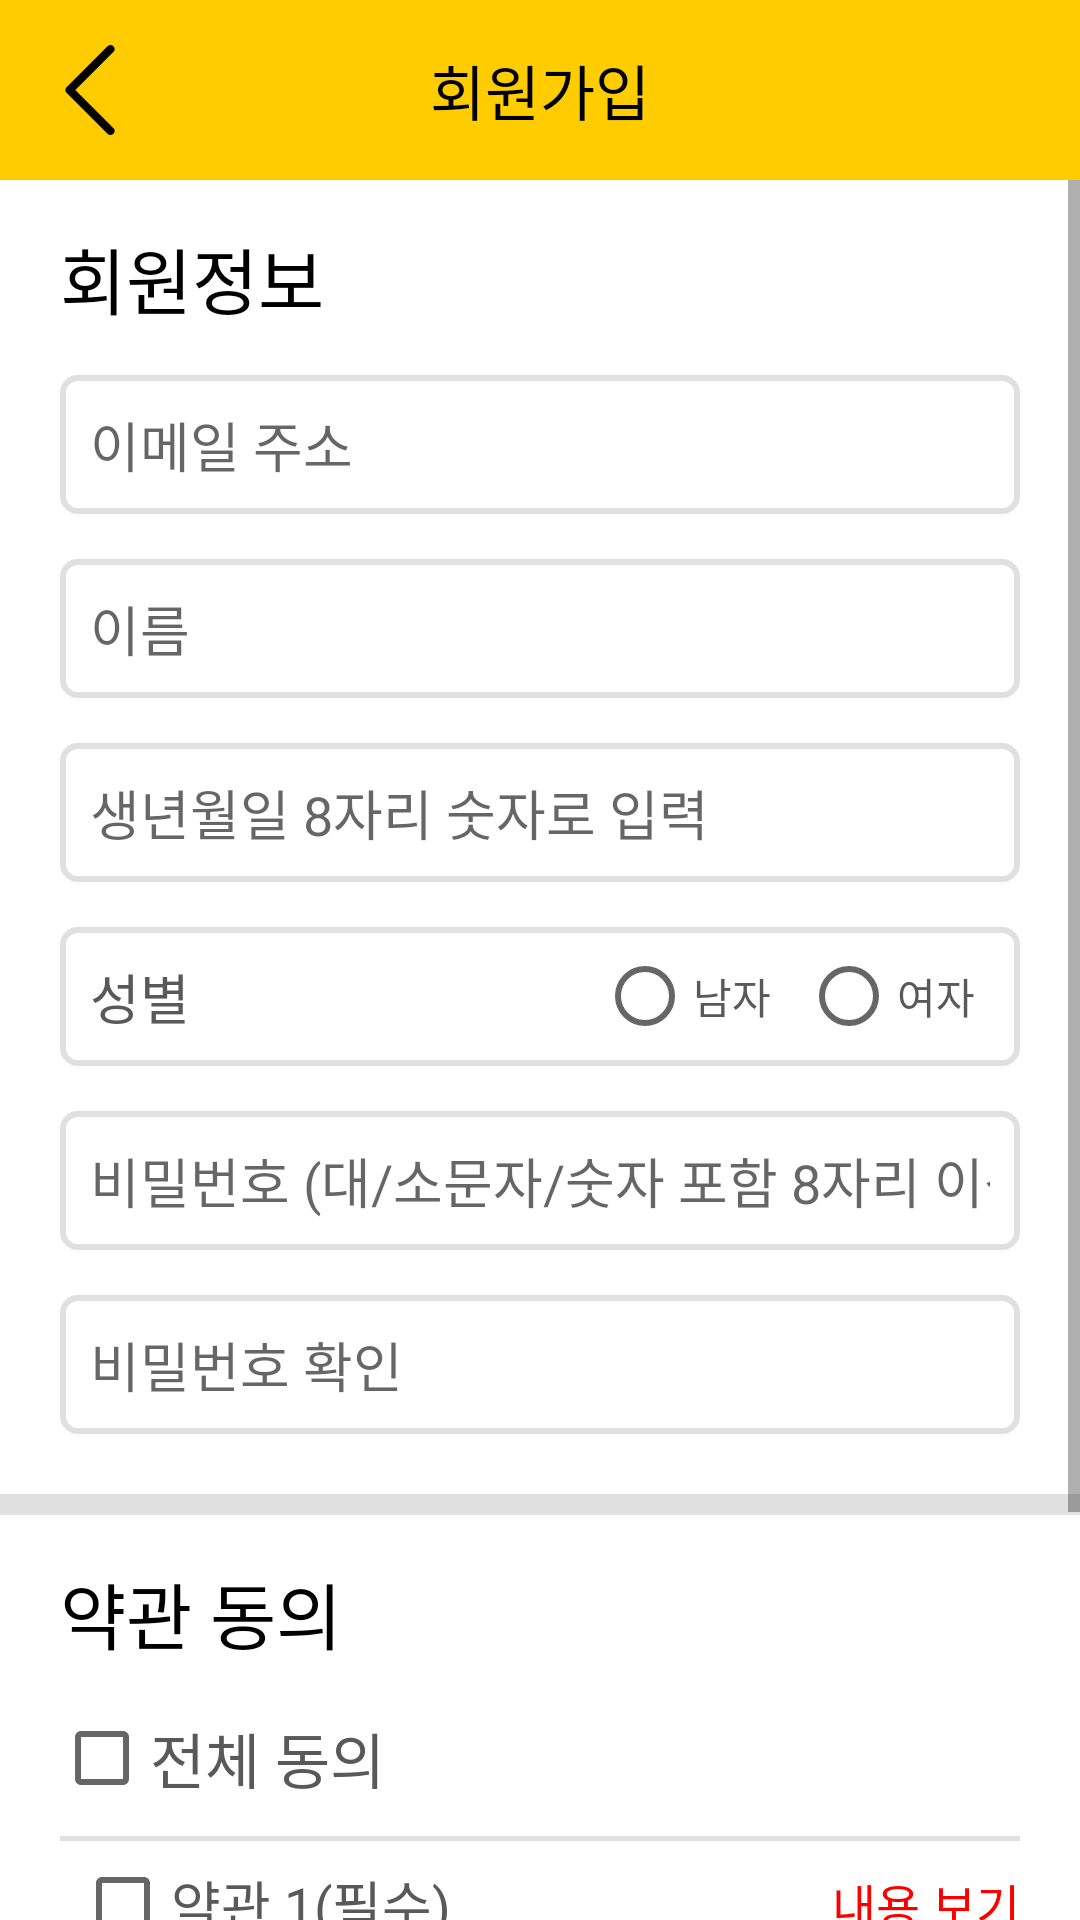

Write the Android layout XML for this screen, with the resource values it uses.
<!-- AndroidManifest.xml: application theme AppTheme -->
<!-- res/layout/activity_sign_up.xml -->
<?xml version="1.0" encoding="utf-8"?>
<LinearLayout xmlns:android="http://schemas.android.com/apk/res/android"
    xmlns:app="http://schemas.android.com/apk/res-auto"
    xmlns:tools="http://schemas.android.com/tools"
    android:layout_width="match_parent"
    android:layout_height="match_parent"
    android:orientation="vertical"
    android:background="@color/white"
    tools:context=".Account.SignUpActivity">

    
    <RelativeLayout
        android:background="@color/colorPrimary"
        android:layout_width="match_parent"
        android:layout_height="wrap_content">

        <Button
            android:layout_margin="15dp"
            android:layout_width="30dp"
            android:layout_height="30dp"
            android:background="@drawable/back_btn"/>
        <TextView
            android:layout_centerInParent="true"
            android:text="회원가입"
            android:id="@+id/titleTV"
            android:textColor="@color/black"
            android:textSize="20sp"
            android:layout_width="wrap_content"
            android:layout_height="wrap_content" />
    </RelativeLayout>


    <ScrollView
        android:layout_width="match_parent"
        android:layout_height="match_parent">
    <LinearLayout
        android:layout_width="match_parent"
        android:layout_height="wrap_content"
        android:orientation="vertical">

        <TextView
            android:layout_marginVertical="15dp"
            android:layout_marginLeft="20dp"
            android:textColor="@color/black"
            android:textSize="24sp"
            android:text="회원정보"
            android:layout_width="wrap_content"
            android:layout_height="wrap_content" />

        <EditText
            android:id="@+id/emailET"
            android:layout_width="match_parent"
            android:layout_height="wrap_content"
            android:layout_marginHorizontal="20dp"
            android:background="@drawable/background_input"
            android:hint="이메일 주소"
            android:inputType="textEmailAddress"
            android:padding="10dp"
            android:textSize="18sp" />

        <EditText
            android:id="@+id/nameET"
            android:layout_width="match_parent"
            android:layout_height="wrap_content"
            android:layout_marginHorizontal="20dp"
            android:layout_marginTop="15dp"
            android:background="@drawable/background_input"
            android:hint="이름"
            android:inputType="textPersonName"
            android:padding="10dp"
            android:textSize="18sp" />

        <TextView android:layout_width="match_parent" android:layout_height="wrap_content"
                  android:id="@+id/birthTV"
                  android:layout_marginHorizontal="20dp"
                  android:layout_marginTop="15dp"
                  android:background="@drawable/background_input"
                  android:hint="생년월일 8자리 숫자로 입력"
                  android:inputType="date"
                  android:padding="10dp"
                  android:textSize="18sp" />

        <RelativeLayout
            android:background="@drawable/background_input"
            android:layout_marginTop="15dp"
            android:layout_marginHorizontal="20dp"
            android:layout_width="match_parent"
            android:layout_height="wrap_content">

            <TextView
                android:layout_centerVertical="true"
                android:layout_margin="10dp"
                android:textColor="@color/gray_text"
                android:layout_width="wrap_content"
                android:layout_height="wrap_content"
                android:text="성별"
                android:textSize="18sp" />

            <RadioGroup
                android:id="@+id/genderRG"
                android:layout_marginRight="15dp"
                android:layout_centerVertical="true"
                android:layout_alignParentRight="true"
                android:orientation="horizontal"
                android:layout_width="wrap_content"
                android:layout_height="wrap_content">

                <RadioButton
                    android:id="@+id/maleRB"
                    android:layout_width="wrap_content"
                    android:layout_height="wrap_content"
                    android:layout_marginRight="10dp"
                    android:text="남자"
                    android:textColor="@color/gray_text" />

                <RadioButton
                    android:id="@+id/femaleRB"
                    android:layout_width="wrap_content"
                    android:layout_height="wrap_content"
                    android:text="여자"
                    android:textColor="@color/gray_text" />
            </RadioGroup>
        </RelativeLayout>

        <EditText
            android:id="@+id/passwordET"
            android:layout_width="match_parent"
            android:layout_height="wrap_content"
            android:layout_marginHorizontal="20dp"
            android:layout_marginTop="15dp"
            android:background="@drawable/background_input"
            android:hint="비밀번호 (대/소문자/숫자 포함 8자리 이상)"
            android:inputType="textPassword"
            android:padding="10dp"
            android:textSize="18sp" />

        <EditText
            android:id="@+id/checkPasswordET"
            android:layout_width="match_parent"
            android:layout_height="wrap_content"
            android:layout_marginHorizontal="20dp"
            android:layout_marginTop="15dp"
            android:background="@drawable/background_input"
            android:hint="비밀번호 확인"
            android:inputType="textPassword"
            android:padding="10dp"
            android:textSize="18sp" />

        <View
            android:layout_marginTop="20dp"
            android:layout_width="match_parent"
            android:layout_height="7dp"
            android:background="@color/light_gray" />

        <TextView
            android:layout_marginVertical="15dp"
            android:layout_marginLeft="20dp"
            android:textColor="@color/black"
            android:textSize="24sp"
            android:text="약관 동의"
            android:layout_width="wrap_content"
            android:layout_height="wrap_content" />

        <CheckBox
            android:id="@+id/acceptAllCB"
            android:layout_width="wrap_content"
            android:layout_height="wrap_content"
            android:layout_marginLeft="18dp"
            android:text="전체 동의"
            android:textColor="@color/gray_text"
            android:textSize="20sp" />

        <View
            android:layout_marginTop="10dp"
            android:layout_marginHorizontal="20dp"
            android:layout_width="match_parent"
            android:layout_height="1.5dp"
            android:background="@color/light_gray" />

        <RelativeLayout
            android:layout_marginHorizontal="20dp"
            android:layout_width="match_parent"
            android:layout_height="wrap_content">

            <CheckBox
                android:id="@+id/accept1CB"
                android:layout_width="wrap_content"
                android:layout_height="wrap_content"
                android:layout_centerVertical="true"
                android:layout_marginStart="5dp"
                android:layout_marginTop="5dp"
                android:layout_marginEnd="5dp"
                android:layout_marginBottom="5dp"
                android:text="약관 1(필수)"
                android:textColor="@color/gray_text"
                android:textSize="18sp" />

            <TextView
                android:layout_centerVertical="true"
                android:layout_alignParentRight="true"
                android:textSize="16sp"
                android:textColor="@color/colorAccent"
                android:text="내용 보기"
                android:layout_width="wrap_content"
                android:layout_height="wrap_content" />
        </RelativeLayout>

        <RelativeLayout
            android:layout_marginHorizontal="20dp"
            android:layout_width="match_parent"
            android:layout_height="wrap_content">

            <CheckBox
                android:id="@+id/accept2CB"
                android:layout_width="wrap_content"
                android:layout_height="wrap_content"
                android:layout_centerVertical="true"
                android:layout_marginStart="5dp"
                android:layout_marginTop="5dp"
                android:layout_marginEnd="5dp"
                android:layout_marginBottom="5dp"
                android:text="약관 2(필수)"
                android:textColor="@color/gray_text"
                android:textSize="18sp" />

            <TextView
                android:layout_centerVertical="true"
                android:layout_alignParentRight="true"
                android:textSize="16sp"
                android:textColor="@color/colorAccent"
                android:text="내용 보기"
                android:layout_width="wrap_content"
                android:layout_height="wrap_content" />
        </RelativeLayout>

        <RelativeLayout
            android:layout_marginHorizontal="20dp"
            android:layout_width="match_parent"
            android:layout_height="wrap_content">

            <CheckBox
                android:id="@+id/accept3CB"
                android:layout_width="wrap_content"
                android:layout_height="wrap_content"
                android:layout_centerVertical="true"
                android:layout_marginStart="5dp"
                android:layout_marginTop="5dp"
                android:layout_marginEnd="5dp"
                android:layout_marginBottom="5dp"
                android:text="약관 3(선택)"
                android:textColor="@color/gray_text"
                android:textSize="18sp" />

            <TextView
                android:layout_centerVertical="true"
                android:layout_alignParentRight="true"
                android:textSize="16sp"
                android:textColor="@color/colorAccent"
                android:text="내용 보기"
                android:layout_width="wrap_content"
                android:layout_height="wrap_content" />
        </RelativeLayout>

        <Button
            android:id="@+id/signUpBtn"
            android:layout_width="match_parent"
            android:layout_height="wrap_content"
            android:layout_marginHorizontal="20dp"
            android:layout_marginVertical="15dp"
            android:background="@drawable/background_login"
            android:text="회원가입"
            android:textColor="@color/white"
            android:textSize="20sp" />

    </LinearLayout>
    </ScrollView>
</LinearLayout>
<!-- resources referenced by this layout -->
<resources>
  <color name="black">#000000</color>
  <color name="colorAccent">#FC0000</color>
  <color name="colorPrimary">#FFCC00</color>
  <color name="gray_text">#595959</color>
  <color name="light_gray">#E0E0E0</color>
  <color name="white">#FFFFFF</color>
  <!-- drawable back_btn: png bitmap (drawable, 694 bytes) -->
  <!-- drawable background_input (drawable) -->
  <?xml version="1.0" encoding="utf-8"?>
  <shape xmlns:android="http://schemas.android.com/apk/res/android"
      android:shape="rectangle">
  
      <solid android:color="#FFFFFF"/>
      <stroke
          android:width="2dp"
          android:color="@color/light_gray"/>
      <corners android:radius="5dp" />
  
  </shape>
  <!-- drawable background_login (drawable) -->
  <?xml version="1.0" encoding="utf-8"?>
  <selector xmlns:android="http://schemas.android.com/apk/res/android">
      <item android:drawable="@drawable/backround_login_normal" />
      <item android:drawable="@drawable/backround_login_pressed" android:state_focused="true"/>
      <item android:drawable="@drawable/backround_login_pressed" android:state_pressed="true"/>
  </selector>
  <style name="AppTheme" parent="Theme.AppCompat.Light.DarkActionBar">
          
          <item name="colorPrimary">@color/colorPrimary</item>
          <item name="colorPrimaryDark">@color/colorPrimaryDark</item>
          <item name="colorAccent">@color/colorAccent</item>
          <item name="windowActionBar">false</item>
          <item name="windowNoTitle">true</item>
          <item name="android:navigationBarColor">#5e5f60</item>
      </style>
  <color name="colorPrimaryDark">#FFCC00</color>
</resources>
